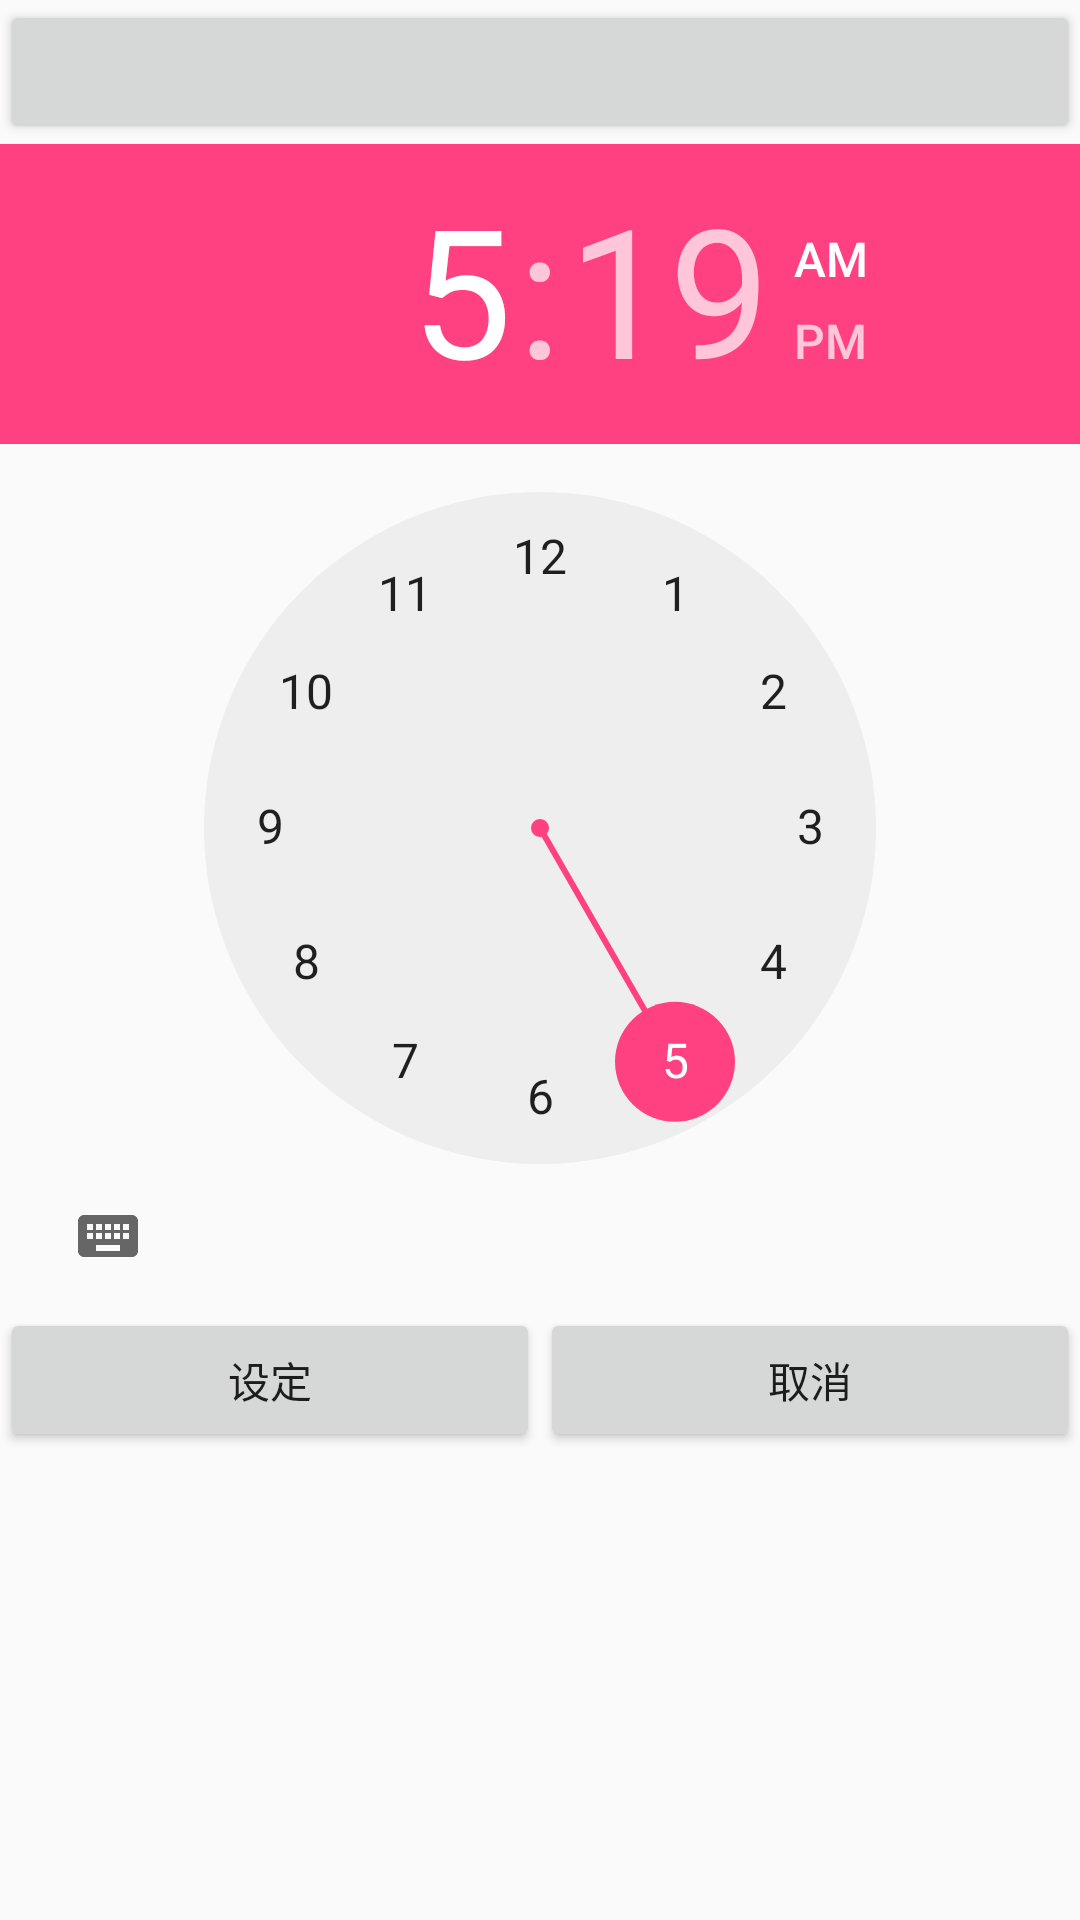

Write the Android layout XML for this screen, with the resource values it uses.
<!-- AndroidManifest.xml: application theme AppTheme -->
<!-- res/layout/timeset_view.xml -->
<?xml version="1.0" encoding="utf-8"?>
<LinearLayout xmlns:android="http://schemas.android.com/apk/res/android"
    android:layout_width="fill_parent"
    android:layout_height="fill_parent"
    android:orientation="vertical" >
    <Button
        android:id="@+id/dateButton"
        android:layout_width="fill_parent"
        android:layout_height="wrap_content"/>
    <TimePicker
        android:id="@+id/timePicker"
        android:layout_gravity="center_horizontal"
        android:layout_width="wrap_content"
        android:layout_height="wrap_content"/>
    <LinearLayout
        android:layout_width="fill_parent"
        android:layout_height="wrap_content"
        android:orientation="horizontal">
        <Button
            android:id="@+id/positiveButton"
            android:layout_weight="5"
            android:layout_width="wrap_content"
            android:layout_height="wrap_content"
            android:text="设定"/>
        <Button
            android:id="@+id/negativeButton"
            android:layout_weight="5"
            android:layout_width="wrap_content"
            android:layout_height="wrap_content"
            android:text="取消"/>
    </LinearLayout>
</LinearLayout>
<!-- resources referenced by this layout -->
<resources>
  <style name="AppTheme" parent="Base.Theme.AppCompat.Light.DarkActionBar">
          
          <item name="windowNoTitle">true</item>
          <item name="colorPrimary">@color/colorPrimary</item>
          <item name="colorPrimaryDark">@color/colorPrimaryDark</item>
          <item name="colorAccent">@color/colorAccent</item>
      </style>
  <color name="colorPrimary">#3F51B5</color>
  <color name="colorPrimaryDark">#303F9F</color>
  <color name="colorAccent">#FF4081</color>
</resources>
